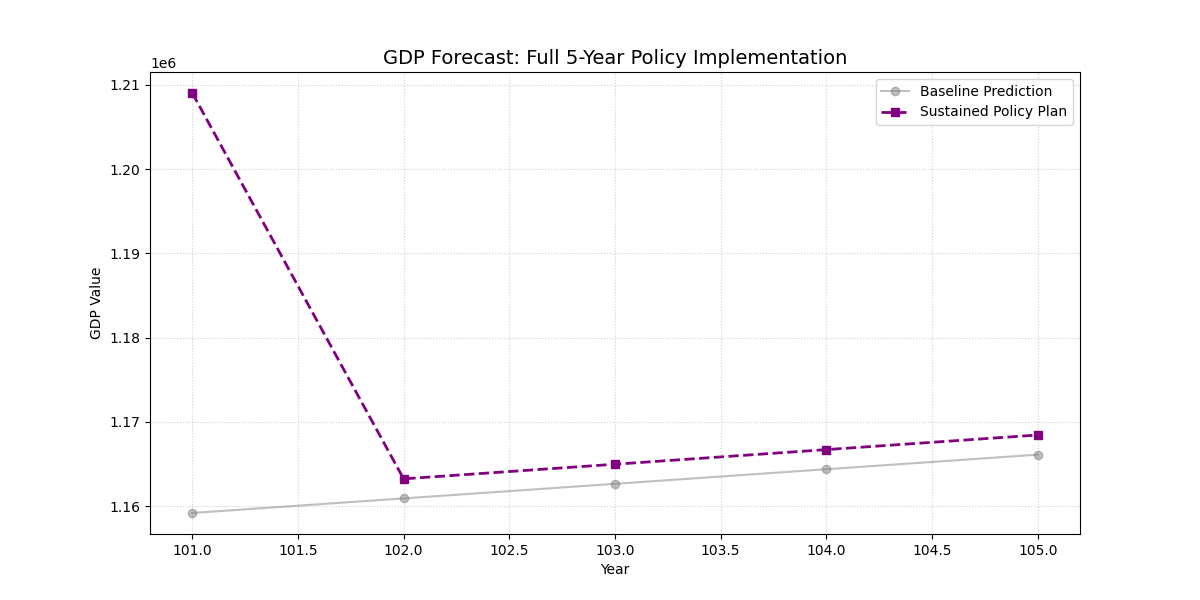

Data behind this chart, as committed beside it:
year, total_pop, avg_income, avg_net_worth, predicted_gdp, trade_benefit, training_cost, training_benefit, training_net, community_impact, final_policy_gdp
101, 504.8, 2295, 30870, 1159198, 57960, -11592, 9274, -2318, -5796, 1209043
102, 504.8, 2299, 30999, 1160929, 0.0, -11609, 9287, -2322, 4644, 1163251
103, 504.8, 2302, 31128, 1162660, 0.0, -11627, 9301, -2325, 4651, 1164985
104, 504.8, 2305, 31256, 1164391, 0.0, -11644, 9315, -2329, 4658, 1166720
105, 504.8, 2309, 31385, 1166123, 0.0, -11661, 9329, -2332, 4664, 1168455
